Run: headless pygame with SDL's dummy video driver; simulated clock (each Clock.tick advances the game by its frame time, no real sleeping); random seed 0; keys injected as events and as key.get_pressed() state; no mouse input.
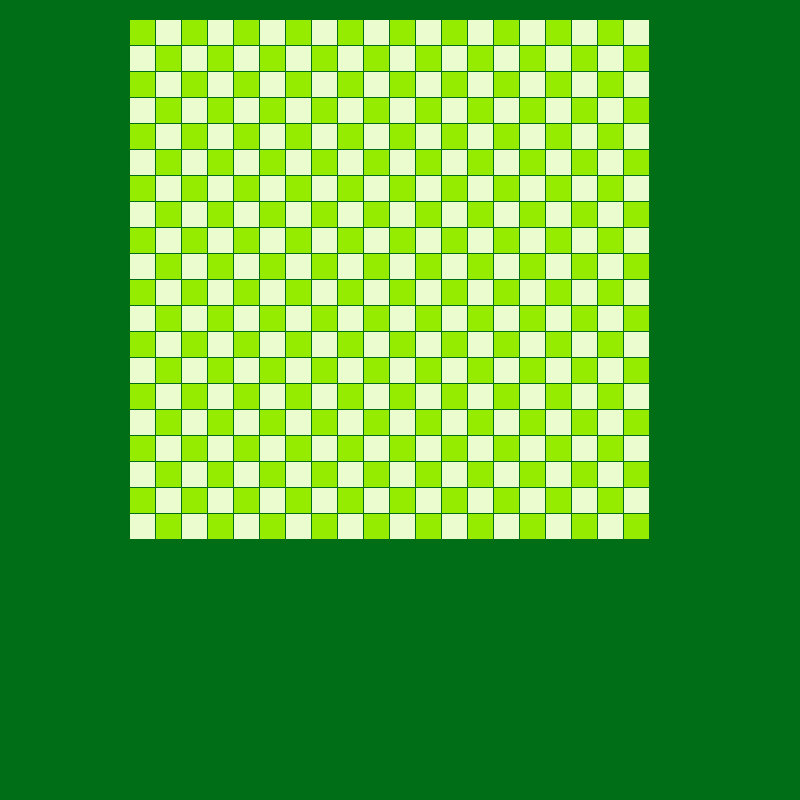
Frame 1 of 4 · flips 1–60 · no input
Frame 2 of 4 · flips 61–180 · tapped SPACE, RETURN · held RIGHT (→), D · screen unchanged from frame 1, image omitted
Frame 3 of 4 · flips 181–300 · held DOWN (↓), S · screen unchanged from frame 2, image omitted
Frame 4 of 4 · flips 301–420 · held LEFT (←), A, UP (↑), W · screen unchanged from frame 3, image omitted

The pygame program that drew these frames:

import pygame

#инициализация
pygame.init()

#переменные
size = width, height = 800, 800             #размер окна
backgroundColor = (0, 110, 22)              #цвет заднего фона
rectgColor = (149, 236, 0)                  #цвет первого квадратика
secondRectgColor = (235, 252, 207)          #цвет второго квадратика
rectSize = 25                               #размер квадратика
amountOfRects = 20                          #количество квадратиков

#само окно игры
screenOfGame = pygame.display.set_mode(size)        #размер окна
pygame.display.set_caption('Snake-Game')            #название окна

#объект clock для управления частотой игры
clock = pygame.time.Clock()

while True:
    for event in pygame.event.get():
        if event.type == pygame.QUIT:
            print('Выход из игры')
            quit()
    
    #применение цвета
    screenOfGame.fill(backgroundColor)          
    #красота

    #создание полей для игры ( x_0, y_0, ширина, высота )
    for column in range(amountOfRects):
        for row in range(amountOfRects):
            if (column + row) % 2 == 0:
                pygame.draw.rect(screenOfGame, rectgColor, [130 + column * rectSize + column, 20 + row * rectSize + row, rectSize, rectSize])
            else:
                pygame.draw.rect(screenOfGame, secondRectgColor, [130 + column * rectSize + column, 20 + row * rectSize + row, rectSize, rectSize])
    
    #применение всех изменений каждым кадром
    pygame.display.update()
    clock.tick(10)
